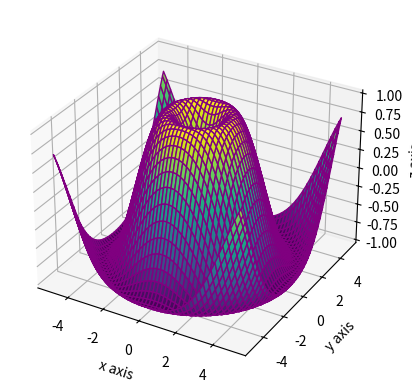

Here is the Python script that generated this plot:
#!/usr/bin/python3
import matplotlib.pyplot as plt
from mpl_toolkits.mplot3d import Axes3D
import numpy as np

#Creating a figure and a 3D Axes
fig = plt.figure()
ax = fig.add_subplot(111, projection='3d')

#generating data for plotting
x =np.linspace(-5,5,100)
y =np.linspace(-5,5,100)

x,y = np.meshgrid(x,y)

z = np.sin(np.sqrt(x**2 + y**2))

#plotting the surface

ax.plot_surface(x,y,z, color='purple', cmap='viridis')

#set lebels

ax.set_xlabel('x axis')
ax.set_ylabel('y axis')
ax.set_zlabel('z axis')

#display the plot


plt.show() 
